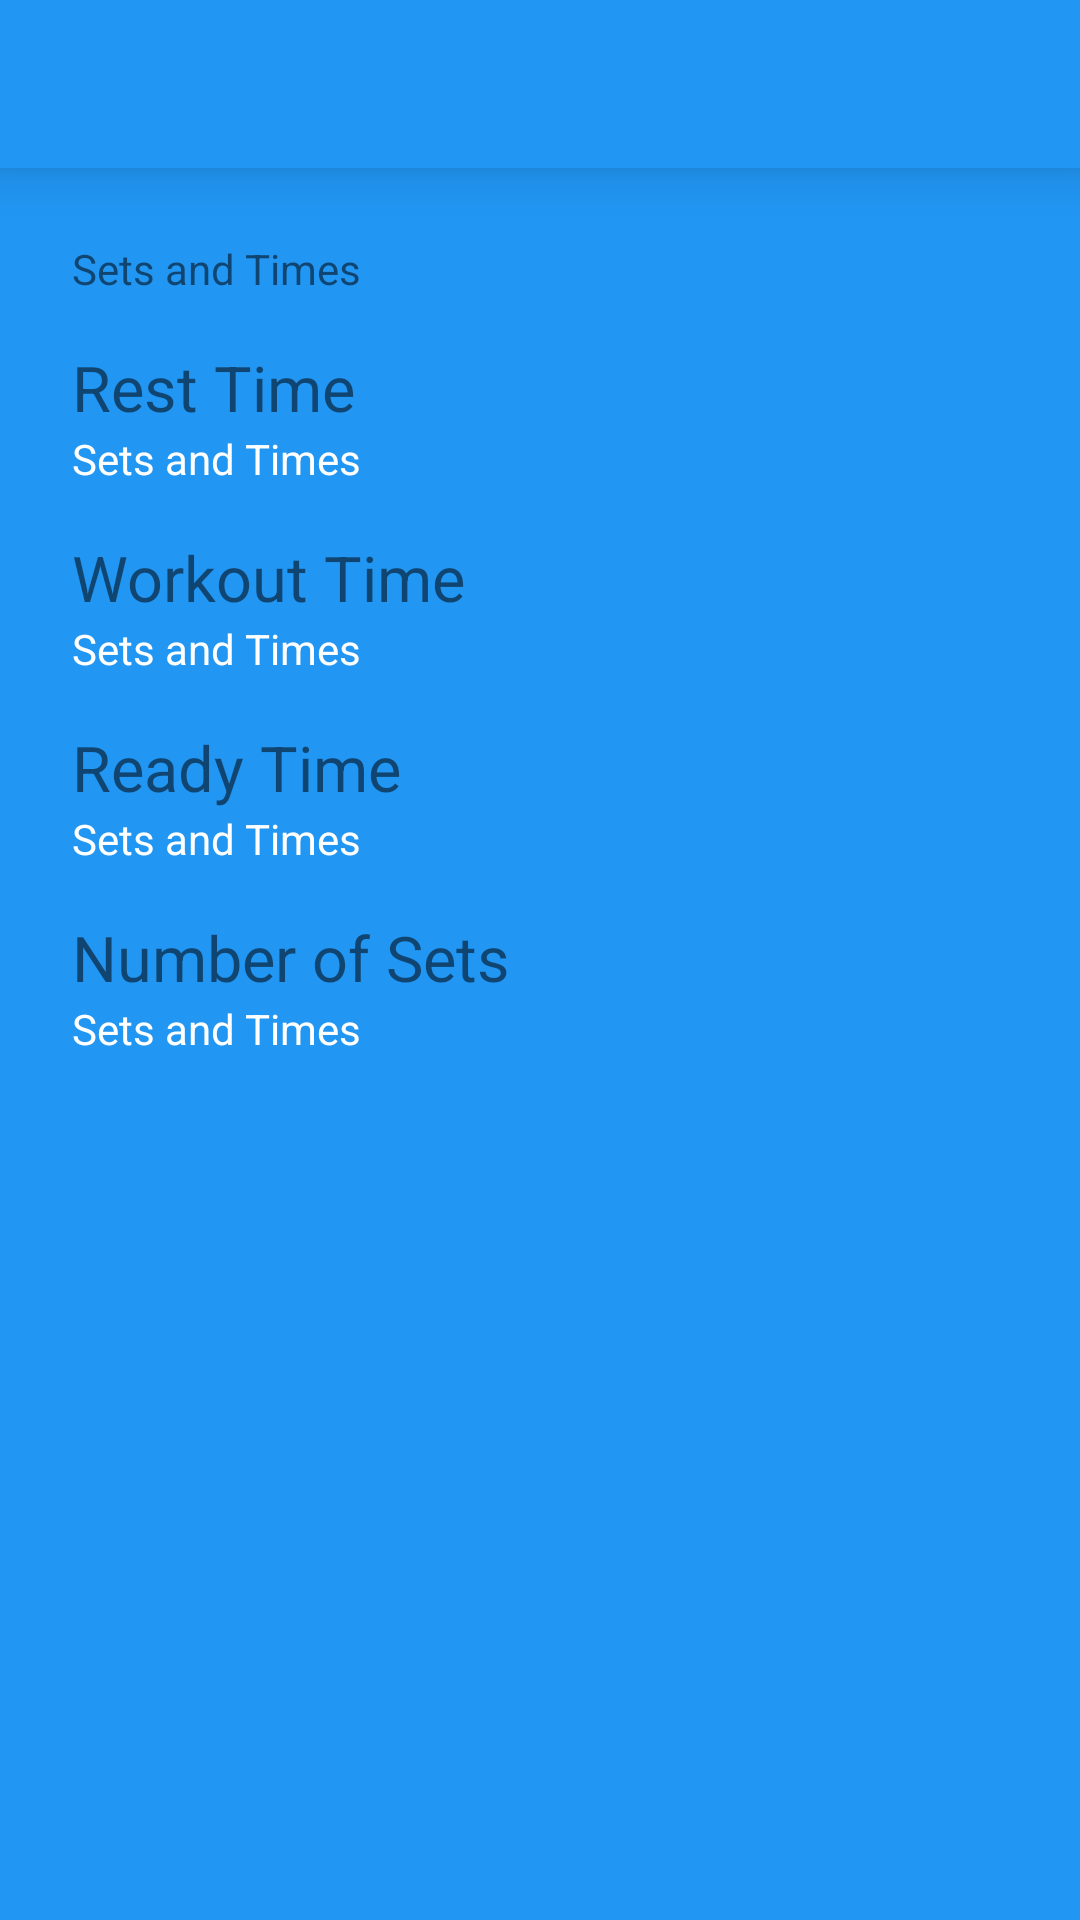

Here is an Android app screen rendered from its layout file. Give the layout XML and the strings, colors and styles it references.
<!-- AndroidManifest.xml: application theme MyAppTheme -->
<!-- res/layout/activity_setting.xml -->
<LinearLayout xmlns:android="http://schemas.android.com/apk/res/android"
    xmlns:tools="http://schemas.android.com/tools" android:layout_width="match_parent"
    android:layout_height="match_parent"
    tools:context="com.xlab.myworkouttimer.Activity.SettingActivity"
    android:orientation="vertical">

    <android.support.v7.widget.Toolbar
        android:id="@+id/toolbar"
        android:layout_width="match_parent"
        android:layout_height="wrap_content"
        android:background="@color/blue"
        android:minHeight="?attr/actionBarSize"
        android:elevation="10dp"
        android:theme="@style/ThemeOverlay.AppCompat.ActionBar" />

    <ScrollView
        android:layout_width="match_parent"
        android:layout_height="match_parent">
        <LinearLayout
            android:layout_width="match_parent"
            android:layout_height="match_parent"
            android:orientation="vertical"
            android:paddingLeft="@dimen/activity_horizontal_margin"
            android:paddingRight="@dimen/activity_horizontal_margin"
            android:paddingTop="@dimen/activity_vertical_margin"
            android:paddingBottom="@dimen/activity_vertical_margin">
            <LinearLayout
                android:layout_width="match_parent"
                android:layout_height="wrap_content"
                android:paddingLeft="@dimen/layout_horizontal_margin"
                android:paddingRight="@dimen/layout_horizontal_margin"
                android:paddingTop="@dimen/layout_vertical_margin"
                android:paddingBottom="@dimen/layout_vertical_margin"
                android:orientation="vertical">
                <TextView
                    android:layout_width="wrap_content"
                    android:layout_height="wrap_content"
                    android:text="@string/sets_and_times"/>
            </LinearLayout>
            <LinearLayout
                android:onClick="setRestTime"
                android:layout_width="match_parent"
                android:layout_height="wrap_content"
                android:paddingLeft="@dimen/layout_horizontal_margin"
                android:paddingRight="@dimen/layout_horizontal_margin"
                android:paddingTop="@dimen/layout_vertical_margin"
                android:paddingBottom="@dimen/layout_vertical_margin"
                android:orientation="vertical">
                <TextView
                    android:layout_width="wrap_content"
                    android:layout_height="wrap_content"
                    android:textSize="21sp"
                    android:text="@string/rest_time"/>
                <TextView
                    android:layout_width="wrap_content"
                    android:layout_height="wrap_content"
                    android:textColor="@android:color/white"
                    android:text="@string/sets_and_times"/>
            </LinearLayout>
            <LinearLayout
                android:onClick="setWorkoutTime"
                android:layout_width="match_parent"
                android:layout_height="wrap_content"
                android:paddingLeft="@dimen/layout_horizontal_margin"
                android:paddingRight="@dimen/layout_horizontal_margin"
                android:paddingTop="@dimen/layout_vertical_margin"
                android:paddingBottom="@dimen/layout_vertical_margin"
                android:orientation="vertical">
                <TextView
                    android:layout_width="wrap_content"
                    android:layout_height="wrap_content"
                    android:textSize="21sp"
                    android:text="@string/workout_time"/>
                <TextView
                    android:layout_width="wrap_content"
                    android:layout_height="wrap_content"
                    android:textColor="@android:color/white"
                    android:text="@string/sets_and_times"/>
            </LinearLayout>
            <LinearLayout
                android:onClick="setReadyTime"
            android:layout_width="match_parent"
            android:layout_height="wrap_content"
                android:paddingLeft="@dimen/layout_horizontal_margin"
                android:paddingRight="@dimen/layout_horizontal_margin"
                android:paddingTop="@dimen/layout_vertical_margin"
                android:paddingBottom="@dimen/layout_vertical_margin"
                android:orientation="vertical">
            <TextView
                android:layout_width="wrap_content"
                android:layout_height="wrap_content"
                android:textSize="21sp"
                android:text="@string/ready_time"/>
            <TextView
                android:layout_width="wrap_content"
                android:layout_height="wrap_content"
                android:textColor="@android:color/white"
                android:text="@string/sets_and_times"/>
        </LinearLayout>
            <LinearLayout
                android:onClick="setNumberOfSets"
                android:layout_width="match_parent"
                android:layout_height="wrap_content"
                android:paddingLeft="@dimen/layout_horizontal_margin"
                android:paddingRight="@dimen/layout_horizontal_margin"
                android:paddingTop="@dimen/layout_vertical_margin"
                android:paddingBottom="@dimen/layout_vertical_margin"
                android:orientation="vertical">
                <TextView
                    android:layout_width="wrap_content"
                    android:layout_height="wrap_content"
                    android:textSize="21sp"
                    android:text="@string/number_of_sets"/>
                <TextView
                    android:layout_width="wrap_content"
                    android:layout_height="wrap_content"
                    android:textColor="@android:color/white"
                    android:text="@string/sets_and_times"/>
            </LinearLayout>
        </LinearLayout>
    </ScrollView>


</LinearLayout>
<!-- resources referenced by this layout -->
<resources>
  <item name="blue" type="color">#2196F3</item>
  <dimen name="activity_horizontal_margin">16dp</dimen>
  <dimen name="activity_vertical_margin">16dp</dimen>
  <dimen name="layout_horizontal_margin">8dp</dimen>
  <dimen name="layout_vertical_margin">8dp</dimen>
  <string name="number_of_sets">Number of Sets</string>
  <string name="ready_time">Ready Time</string>
  <string name="rest_time">Rest Time</string>
  <string name="sets_and_times">Sets and Times</string>
  <string name="workout_time">Workout Time</string>
  <style name="MyAppTheme" parent="MyAppTheme.Base" />
  <style name="MyAppTheme.Base" parent="Theme.AppCompat.Light.NoActionBar">
          <item name="android:colorPrimary">@color/blue</item>
          <item name="android:colorPrimaryDark">@color/blue</item>
          <item name="android:textColorPrimary">@android:color/white</item>
          <item name="android:popupBackground">@color/blue</item>
          <item name="android:windowBackground">@color/blue</item>
          <item name="android:windowNoTitle">true</item>
          <item name="android:windowActionBar">false</item>
      </style>
</resources>
